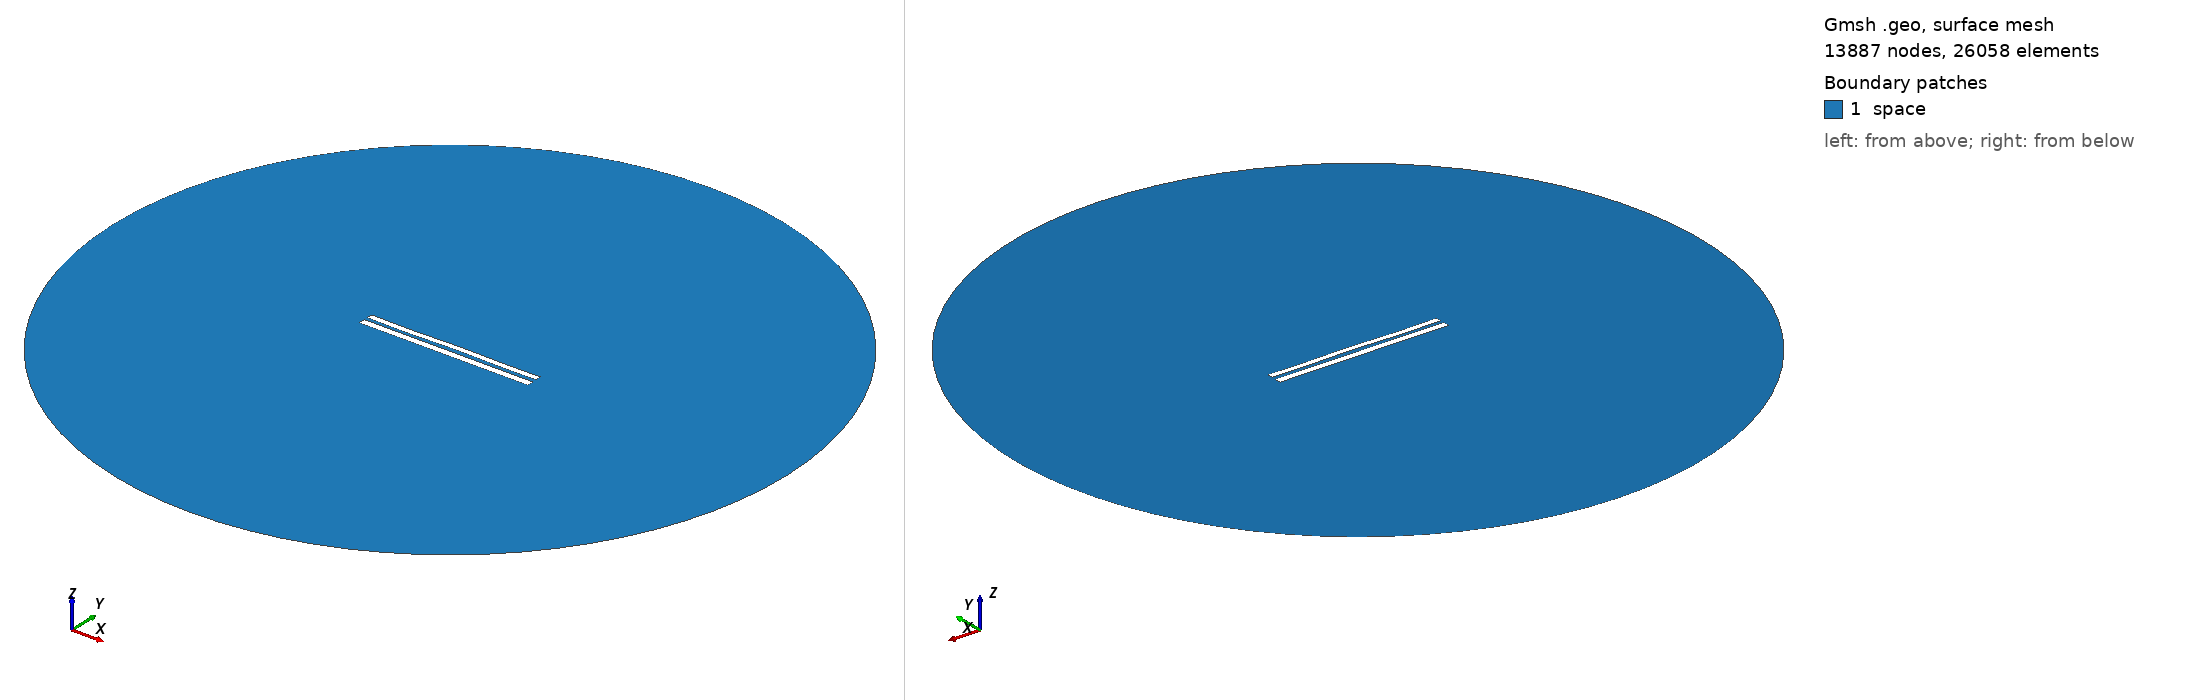

Gmsh geometry script, surface-meshed: 13887 nodes, 26058 surface elements. Boundary patches (legend numbers): 1 space. Left view from above one corner, right view from below the opposite corner. Legend entries are the model's physical surfaces. The drawing asked Gmsh for element sizes between 1% and 20% of the model's largest extent; the script's own settings can give other sizes.

=== 8081.geo (drawn) ===
//---------------------------------------
// Geometry kernel
//---------------------------------------

SetFactory("OpenCASCADE");



//---------------------------------------
// Parameters of the geometry
//---------------------------------------

// Overetch of the upper plate
overetch = 0.25;

// Distance between the plates
distance = 2.0;

// Discretization over the x axis (for the deformation)
nx = 50; 

// Length of the plate
L = 100 - overetch; 

// Number of modes
n = 4; 

// 1st mode coefficient
coeff(1) = 0.15;
beta(1) = 0.596864 * 3.1415926535 / L;

// 2nd mode coefficient
coeff(2) = 0.07499999999999998;
beta(2) = 1.49418 * 3.1415926535 / L;

// 3rd mode coefficient
coeff(3) = -0.075;
beta(3) = 2.50025 * 3.1415926535 / L;

// 4th mode coefficient
coeff(4) = -0.15;
beta(4) = 3.49999 * 3.1415926535 / L;



//---------------------------------------
// Upper plate (deformed rectangle)
//---------------------------------------

// Coordiantes of the upper plate
xmin = -50;
xmax = 50 - overetch;

// Height of the upper plate
yheight = 4 - 2 * overetch;

// Indexes of the points
UpperID[] = {};
LowerID[] = {};
LeftID[] = {};
RightID[] = {};

// Point index
p = 1;

// Horizontal edges
For i In {1:nx}
    x = xmin + (i-1)*(xmax - xmin)/(nx-1);

    y_bottom = distance / 2 + overetch;
    For j In {1:n}
        C = (Cosh(beta(j)*L) + Cos(beta(j)*L)) / (Sinh(beta(j)*L) + Sin(beta(j)*L));
        y_bottom  = y_bottom + coeff(j) * (Cosh(beta(j)*(x+50)) - Cos(beta(j)*(x+50)) - C * (Sinh(beta(j)*(x+50)) - Sin(beta(j)*(x+50))));
    EndFor

    y_top = y_bottom + yheight;

    Point(p) = {x, y_top, 0, 1.0};
    UpperID[i] = p;
    p = p + 1;

    Point(p) = {x, y_bottom, 0, 1.0};
    LowerID[i] = p;
    p = p + 1;
EndFor

// Create point lists
UpperPts[] = {}; LowerPts[] = {};
For i In {1:nx}
  UpperPts[] += {UpperID[i]};
  LowerPts[] += {LowerID[i]};
EndFor

// Build splines
Spline(1) = {UpperPts[]};
Spline(2) = {LowerPts[]};
Line(3) = {LowerPts[nx-1], UpperPts[nx-1]};
Line(4) = {LowerPts[0], UpperPts[0]};

// Build the plane surface
Curve Loop(1) = {2, 3, -1, -4};
Plane Surface(1) = {1};



//---------------------------------------
// Lower plate (rectangle)
//---------------------------------------

// Vertices
Point(1001) = {-50, -1, 0, 1.0};
Point(1002) = { 50, -1, 0, 1.0};
Point(1003) = { 50,  -5, 0, 1.0};
Point(1004) = {-50,  -5, 0, 1.0};

// Edges
Line(5) = {1001, 1002};
Line(6) = {1002, 1003};
Line(7) = {1003, 1004};
Line(8) = {1004, 1001};

// Plane surface
Line Loop(2) = {5, 6, 7, 8};
Plane Surface(2) = {2}; 



//---------------------------------------
// Outer (fictious) boundary
//---------------------------------------

// Points
Point(1005) = {0, 0, 0};       // Center
Point(1006) = {200, 0, 0};     // Start point
Point(1007) = {0, 200, 0};     // 90 degrees
Point(1008) = {-200, 0, 0};    // 180 degrees
Point(1009) = {0, -200, 0};    // 270 degrees

// Circle arcs (each needs start, center, end)
Circle(9) = {1006, 1005, 1007};
Circle(10) = {1007, 1005, 1008};
Circle(11) = {1008, 1005, 1009};
Circle(12) = {1009, 1005, 1006};

// Plane surface for the entire domain
Curve Loop(3) = {9, 10, 11, 12};
Surface(3) = {3};

// Subtract the plates from the whole domain to obtain the actual domain where we want to solve the equations
BooleanDifference{ Surface{3}; Delete; }{ Surface{1}; Surface{2}; Delete; }




//---------------------------------------
// Transfinite Lines/Curves
//---------------------------------------

// Set the number of points on the boundaries
r = 7;

// Plates
Transfinite Curve {1, 2} = 50*r Using Progression 1;
Transfinite Curve {3, 4} = 2*r Using Progression 1;
Transfinite Line {5, 7} = 50*r Using Progression 1;
Transfinite Line {6, 8} = 2*r Using Progression 1;

// Outer boundary
Transfinite Line {9, 10, 11, 12} = 20 Using Progression 1;



//---------------------------------------
// Physical groups
//---------------------------------------                

// Physical curves (boundaries)
Physical Line("force_segment", 10) = {2};
Physical Line("upper_plate", 11) = {1, 3, 4};
Physical Line("lower_plate", 12) = {5, 6, 7, 8};
Physical Line("boundary", 20) = {9, 10, 11, 12};

// Physical Surfaces
Physical Surface("space", 30) = {3};



//---------------------------------------
// 6. Generate the Mesh
//---------------------------------------

// 2D mesh generation
Mesh 2;
